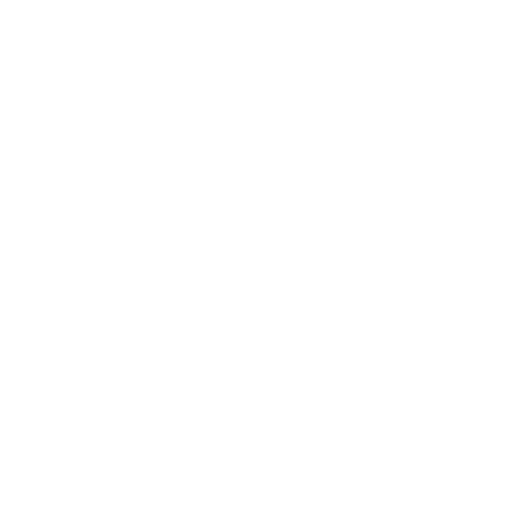
t = 0.00 s
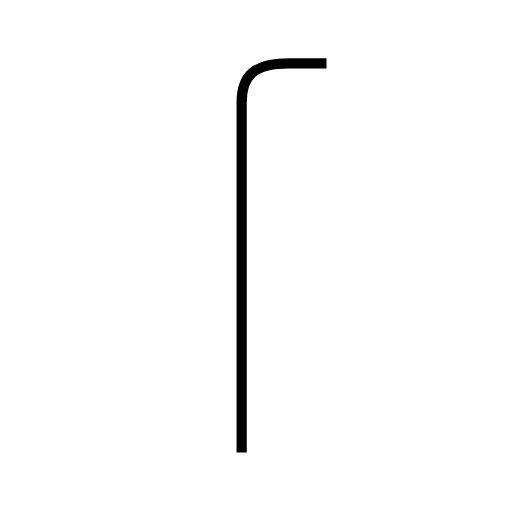
t = 1.34 s
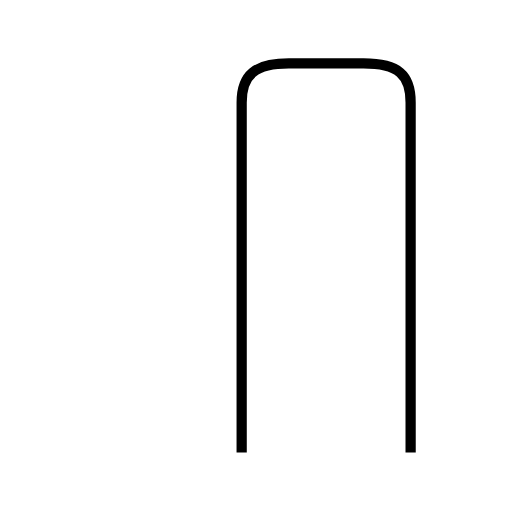
t = 2.69 s
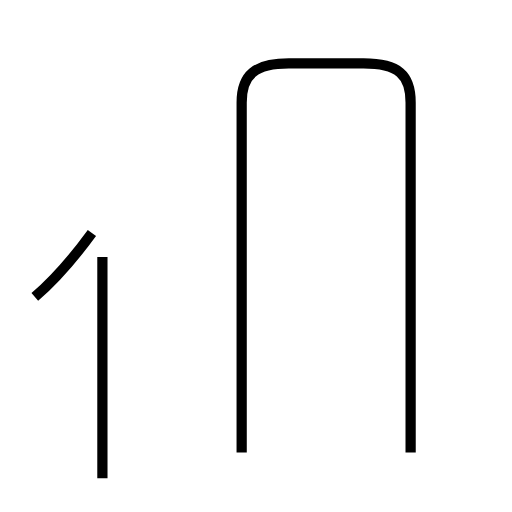
t = 3.59 s
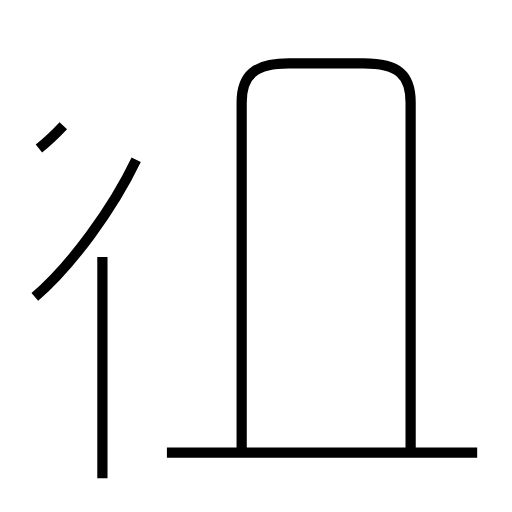
t = 4.85 s
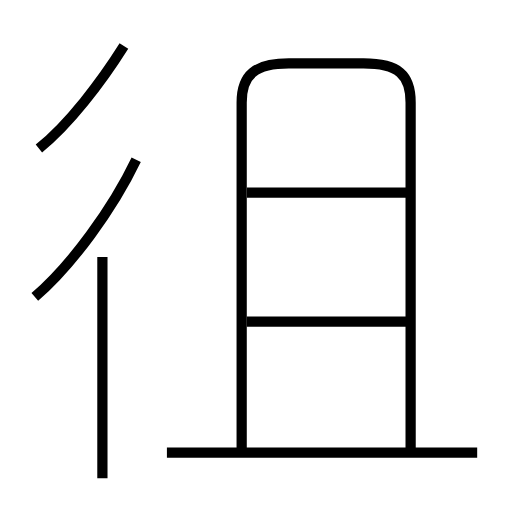
t = 6.08 s

The animated SVG that drew these frames (rendered in a browser with its animation timeline set to each time). Animation: 7 SMIL elements (animate=7); one cycle of 6.08 s.

<?xml version='1.0' encoding='utf-8'?>
<svg viewBox="0.0 -6.0 50.0 50.0" version="1.1" xmlns="http://www.w3.org/2000/svg"><rect x="-1000" y="-1000" width="2000" height="2000" stroke="white" fill="white" /><g style="fill:none;stroke:#000000;stroke-width:1"><path d="M 23.6 0.2 L 23.6 -34.0 C 23.6 -36.7 24.9 -37.8 28.2 -37.8 L 35.5 -37.8 C 38.9 -37.8 40.1 -36.7 40.1 -34.0 L 40.1 0.2 " transform="translate(0.0 38.0)" stroke-dasharray="89.57338902136718" stroke-dashoffset="89.57338902136718"><animate attributeName="stroke-dashoffset" from="89.57338902136718" to="0" dur="2.687201670641015s" begin="0s" fill="freeze" /></path><path d="M 10.0 2.7 L 10.0 -18.9 " transform="translate(0.0 38.0)" stroke-dasharray="21.599999999999998" stroke-dashoffset="21.599999999999998"><animate attributeName="stroke-dashoffset" from="21.599999999999998" to="0" dur="0.6479999999999999s" begin="2.687201670641015s" fill="freeze" /></path><path d="M 3.4 -15.0 C 7.0 -18.1 11.0 -23.6 13.3 -28.4 " transform="translate(0.0 38.0)" stroke-dasharray="16.759991504568802" stroke-dashoffset="16.759991504568802"><animate attributeName="stroke-dashoffset" from="16.759991504568802" to="0" dur="0.502799745137064s" begin="3.3352016706410152s" fill="freeze" /></path><path d="M 46.6 0.2 L 16.3 0.2 " transform="translate(0.0 38.0)" stroke-dasharray="30.3" stroke-dashoffset="30.3"><animate attributeName="stroke-dashoffset" from="30.3" to="0" dur="0.909s" begin="3.8380014157780793s" fill="freeze" /></path><path d="M 3.8 -29.5 C 6.7 -31.8 9.9 -36.0 12.1 -39.5 " transform="translate(0.0 38.0)" stroke-dasharray="13.048430572593853" stroke-dashoffset="13.048430572593853"><animate attributeName="stroke-dashoffset" from="13.048430572593853" to="0" dur="0.39145291717781555s" begin="4.7470014157780795s" fill="freeze" /></path><path d="M 39.8 -12.6 L 24.1 -12.6 " transform="translate(0.0 38.0)" stroke-dasharray="15.699999999999996" stroke-dashoffset="15.699999999999996"><animate attributeName="stroke-dashoffset" from="15.699999999999996" to="0" dur="0.47099999999999986s" begin="5.138454332955895s" fill="freeze" /></path><path d="M 39.8 -25.2 L 24.1 -25.2" transform="translate(0.0 38.0)" stroke-dasharray="15.699999999999996" stroke-dashoffset="15.699999999999996"><animate attributeName="stroke-dashoffset" from="15.699999999999996" to="0" dur="0.47099999999999986s" begin="5.609454332955895s" fill="freeze" /></path></g></svg>
